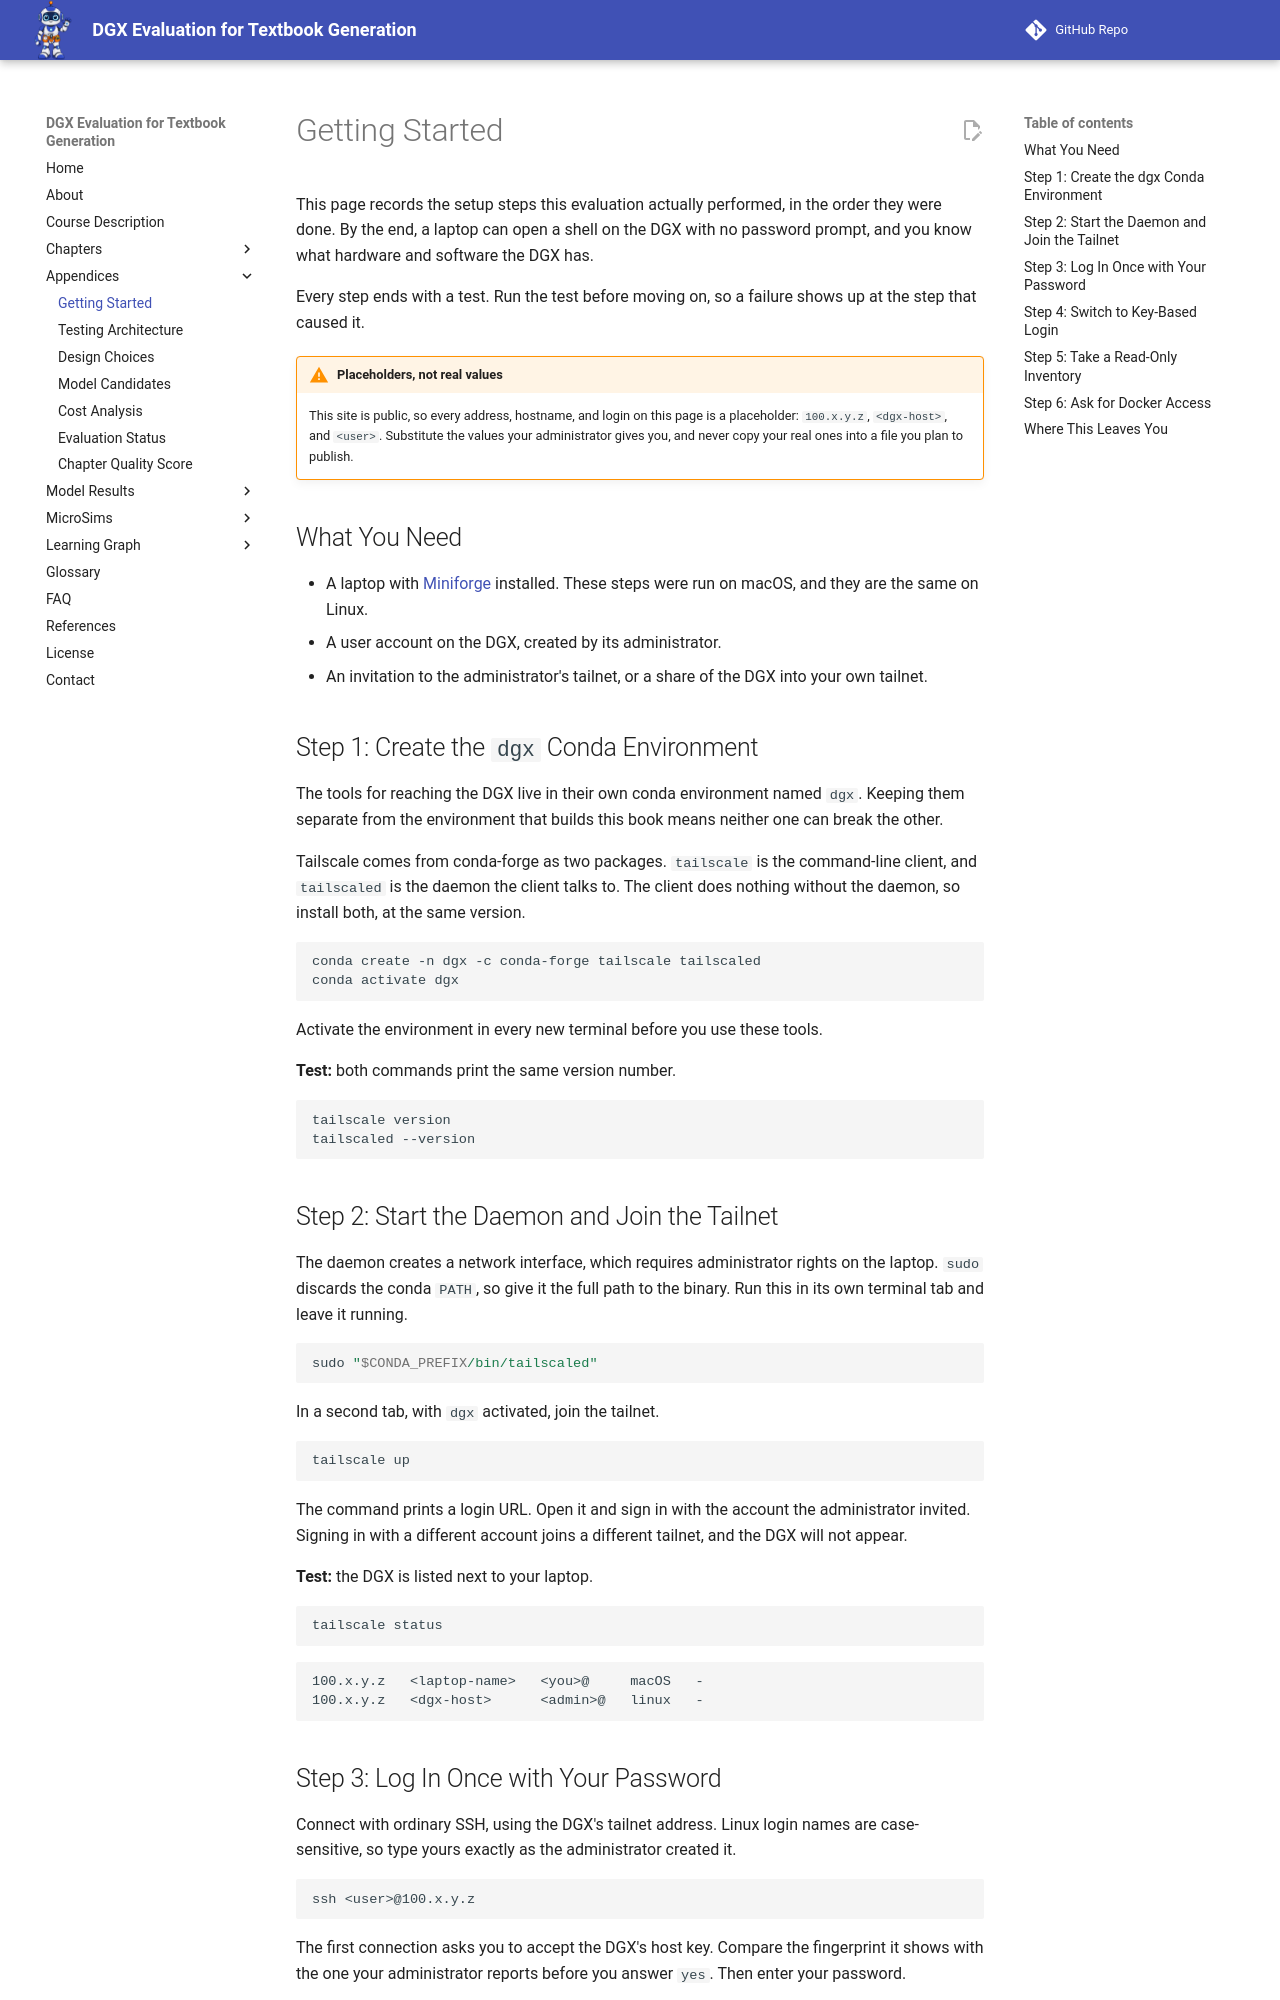

repository: dmccreary/dgx-eval · page: appendices/getting-started/index.html · generator: mkdocs

---
title: 'Getting Started: Reaching the DGX from Your Laptop'
description: 'The setup steps this evaluation used to reach a DGX over Tailscale from a laptop: a conda environment for the tools, key-based SSH, and a read-only hardware inventory.'
---

# Getting Started

This page records the setup steps this evaluation actually performed, in the
order they were done. By the end, a laptop can open a shell on the DGX with no
password prompt, and you know what hardware and software the DGX has.

Every step ends with a test. Run the test before moving on, so a failure shows
up at the step that caused it.

!!! warning "Placeholders, not real values"

    This site is public, so every address, hostname, and login on this page is
    a placeholder: `100.x.y.z`, `<dgx-host>`, and `<user>`. Substitute the
    values your administrator gives you, and never copy your real ones into a
    file you plan to publish.

## What You Need

- A laptop with [Miniforge](https://conda-forge.org/download/) installed. These
  steps were run on macOS, and they are the same on Linux.
- A user account on the DGX, created by its administrator.
- An invitation to the administrator's tailnet, or a share of the DGX into
  your own tailnet.

## Step 1: Create the `dgx` Conda Environment

The tools for reaching the DGX live in their own conda environment named
`dgx`. Keeping them separate from the environment that builds this book means
neither one can break the other.

Tailscale comes from conda-forge as two packages. `tailscale` is the
command-line client, and `tailscaled` is the daemon the client talks to. The
client does nothing without the daemon, so install both, at the same version.

```bash
conda create -n dgx -c conda-forge tailscale tailscaled
conda activate dgx
```

Activate the environment in every new terminal before you use these tools.

**Test:** both commands print the same version number.

```bash
tailscale version
tailscaled --version
```

## Step 2: Start the Daemon and Join the Tailnet

The daemon creates a network interface, which requires administrator rights on
the laptop. `sudo` discards the conda `PATH`, so give it the full path to the
binary. Run this in its own terminal tab and leave it running.

```bash
sudo "$CONDA_PREFIX/bin/tailscaled"
```

In a second tab, with `dgx` activated, join the tailnet.

```bash
tailscale up
```

The command prints a login URL. Open it and sign in with the account the
administrator invited. Signing in with a different account joins a different
tailnet, and the DGX will not appear.

**Test:** the DGX is listed next to your laptop.

```bash
tailscale status
```

```text
100.x.y.z   <laptop-name>   <you>@     macOS   -
100.x.y.z   <dgx-host>      <admin>@   linux   -
```
